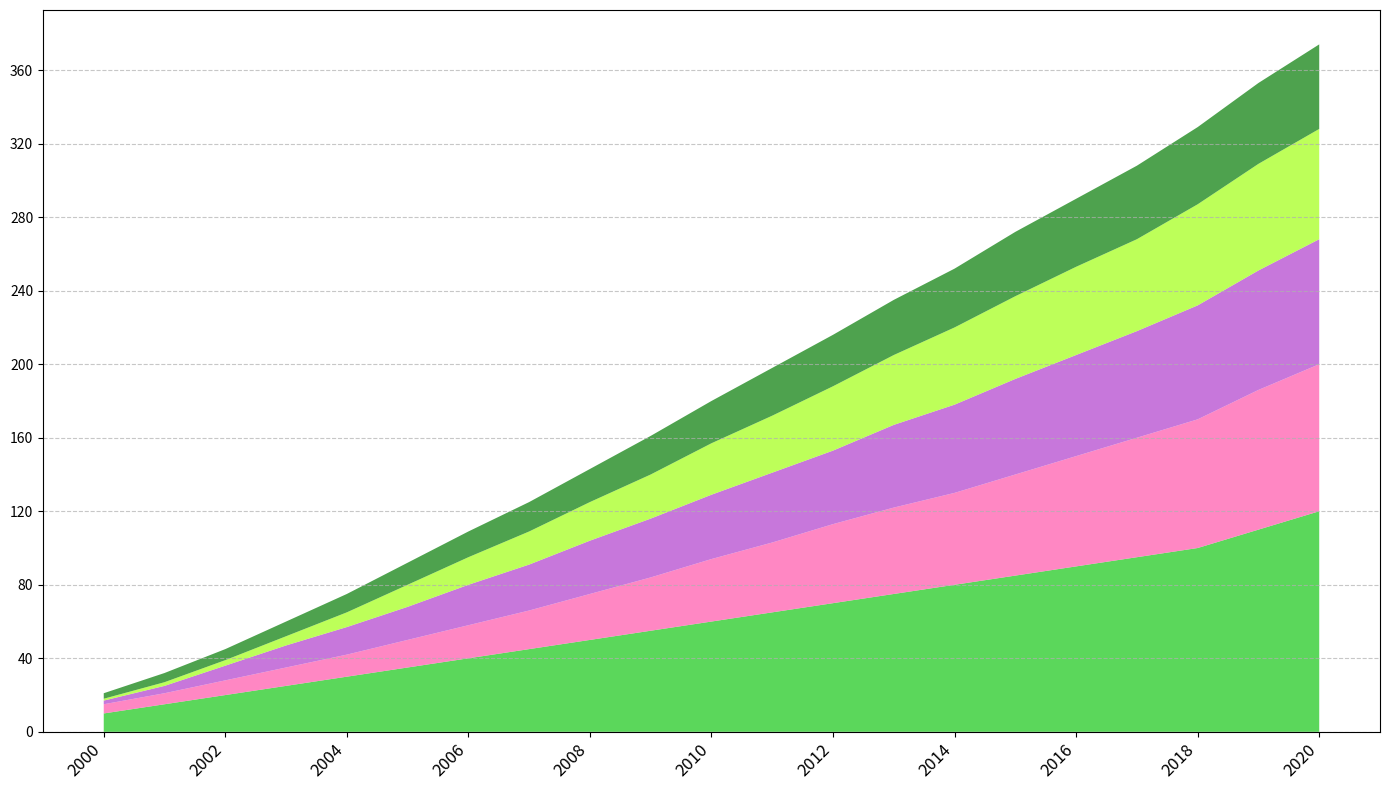

Generate this figure with matplotlib:
import matplotlib.pyplot as plt
import numpy as np

years = np.arange(2000, 2021)
trees_area = np.array([10, 15, 20, 25, 30, 35, 40, 45, 50, 55, 60, 65, 70, 75, 80, 85, 90, 95, 100, 110, 120])
shrubs_area = np.array([5, 6, 8, 10, 12, 15, 18, 21, 25, 29, 34, 38, 43, 47, 50, 55, 60, 65, 70, 76, 80])
flowers_area = np.array([2, 4, 8, 12, 15, 18, 22, 25, 29, 32, 35, 38, 40, 45, 48, 52, 55, 58, 62, 65, 68])
herbs_area = np.array([1, 2, 3, 5, 8, 12, 15, 18, 21, 24, 28, 31, 35, 38, 42, 45, 48, 50, 55, 58, 60])
grasses_area = np.array([3, 5, 6, 8, 10, 12, 14, 16, 18, 21, 23, 26, 28, 30, 32, 35, 37, 40, 42, 44, 46])

fig, ax = plt.subplots(figsize=(14, 8))
ax.stackplot(years, trees_area, shrubs_area, flowers_area, herbs_area, grasses_area,
             colors=['#32CD32', '#FF69B4', '#BA55D3', '#ADFF2F', '#228B22'],
             alpha=0.8)

ax.set_xticks(years[::2])
ax.set_xticklabels([str(year) for year in years[::2]], rotation=45, ha='right', fontsize=12)
ax.yaxis.set_major_locator(plt.MaxNLocator(integer=True))
ax.yaxis.grid(True, linestyle='--', alpha=0.7)

plt.tight_layout()
plt.show()
